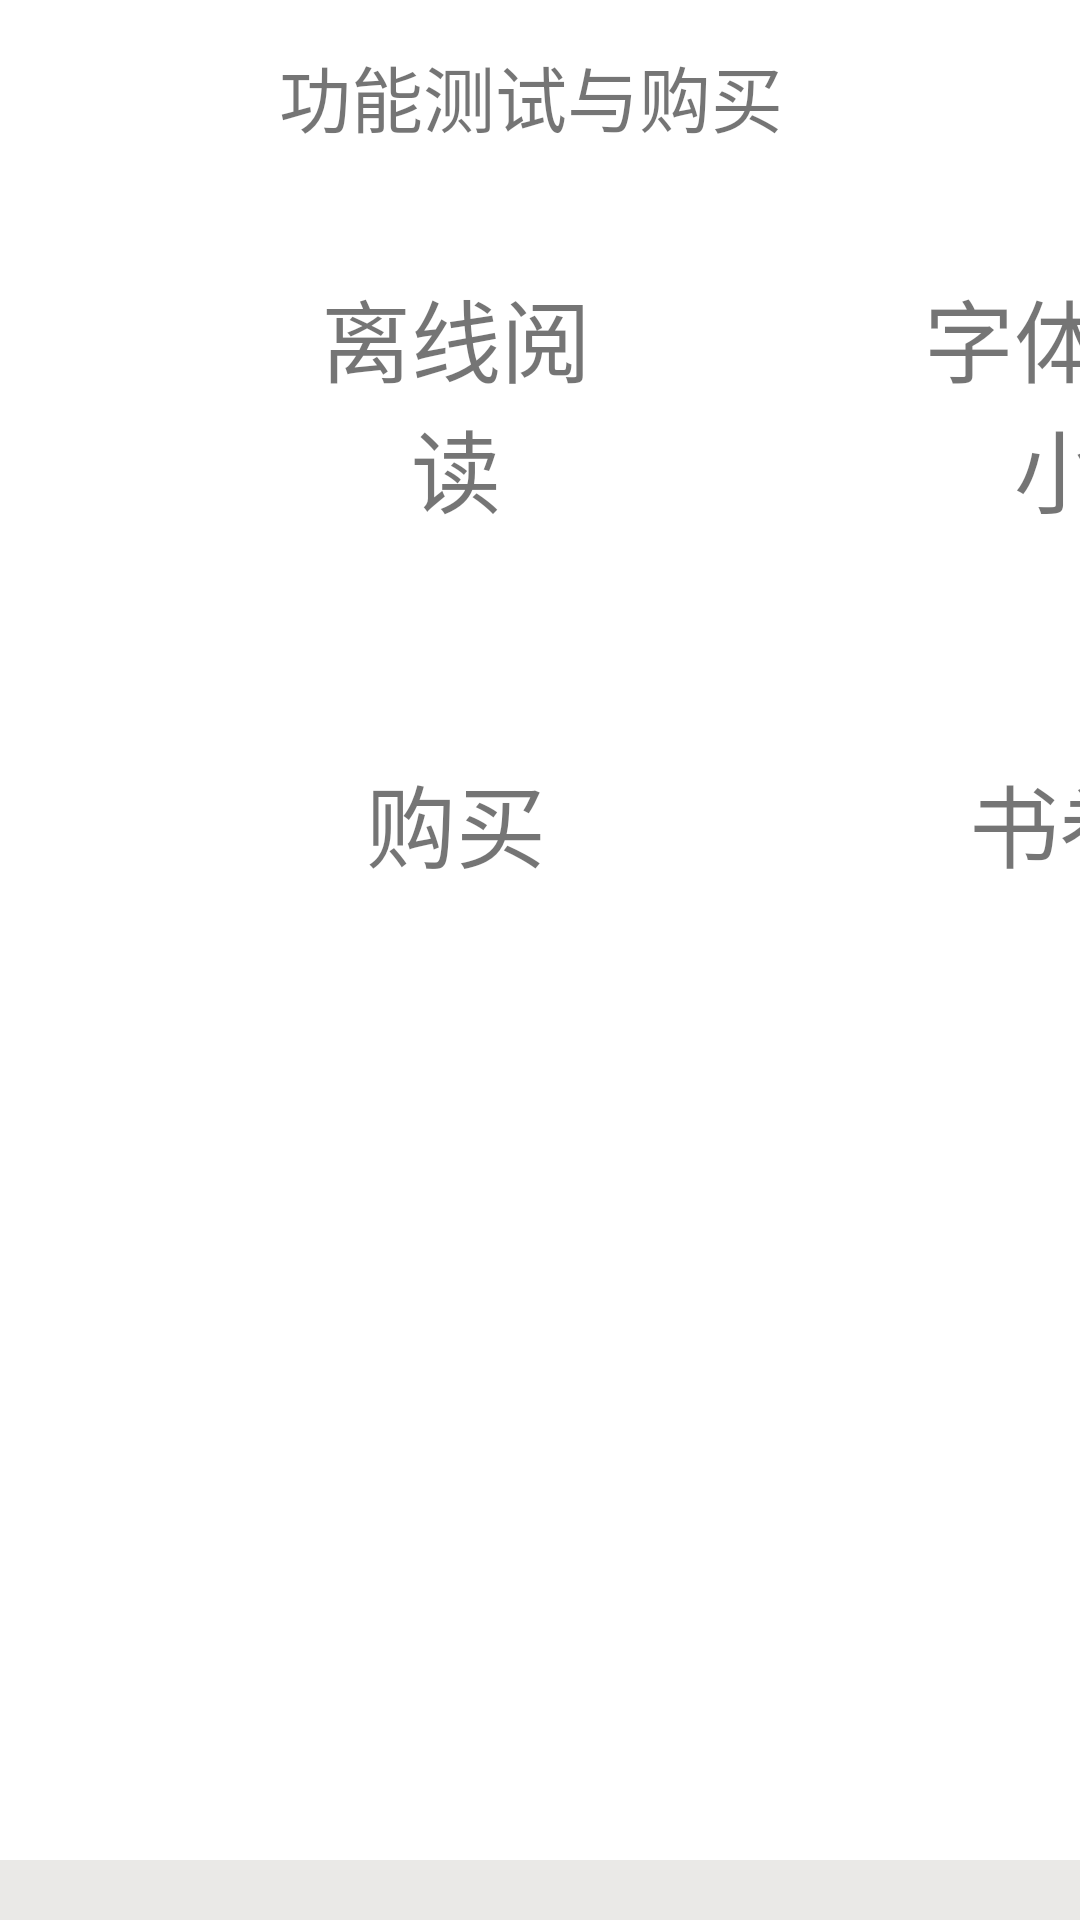

Layout XML and referenced resources for this Android screen:
<!-- AndroidManifest.xml: application theme Theme.Book222 -->
<!-- res/layout/fragment_d.xml -->
<?xml version="1.0" encoding="utf-8"?>
<FrameLayout xmlns:android="http://schemas.android.com/apk/res/android"
    android:layout_width="match_parent"
    android:layout_height="match_parent"
    xmlns:app="http://schemas.android.com/apk/res-auto">

    


    

    <LinearLayout
        android:layout_width="match_parent"
        android:layout_height="match_parent"
        android:orientation="vertical">

        
        <TextView
            android:layout_width="match_parent"
            android:layout_height="0dp"
            android:layout_weight="1"
            android:gravity="center"
            android:text="功能测试与购买
"
            android:textSize="24sp" />

        
        <GridLayout
            android:layout_width="match_parent"
            android:layout_height="0dp"
            android:layout_weight="9"
            android:columnCount="6"
            android:rowCount="3">

            


            <LinearLayout
                android:id="@+id/button10"
                android:layout_width="201dp"
                android:layout_height="140dp"
                android:layout_row="0"
                android:layout_column="0"
                android:orientation="horizontal">

                <ImageView
                    android:layout_width="105dp"
                    android:layout_height="match_parent"
                    android:src="@drawable/logo" />

                <TextView
                    android:layout_width="94dp"
                    android:layout_height="match_parent"
                    android:gravity="center"
                    android:text="离线阅读"
                    android:textSize="30sp" />

            </LinearLayout>

            <LinearLayout
                android:id="@+id/button11"
                android:layout_width="201dp"
                android:layout_height="140dp"
                android:layout_row="0"
                android:layout_column="1"
                android:orientation="horizontal">

                <ImageView
                    android:layout_width="105dp"
                    android:layout_height="match_parent"
                    android:src="@drawable/logo" />

                <TextView
                    android:layout_width="94dp"
                    android:layout_height="match_parent"
                    android:gravity="center"
                    android:text="字体大小"
                    android:textSize="30sp" />

            </LinearLayout>


            <LinearLayout
                android:id="@+id/button12"
                android:layout_width="201dp"
                android:layout_height="140dp"
                android:layout_row="1"
                android:layout_column="0"
                android:orientation="horizontal">

                <ImageView
                    android:layout_width="105dp"
                    android:layout_height="match_parent"
                    android:src="@drawable/logo" />

                <TextView
                    android:layout_width="94dp"
                    android:layout_height="match_parent"
                    android:gravity="center"
                    android:text="购买"
                    android:textSize="30sp" />

            </LinearLayout>

            <LinearLayout
                android:id="@+id/button13"
                android:layout_width="201dp"
                android:layout_height="140dp"
                android:layout_row="1"
                android:layout_column="1"
                android:orientation="horizontal">

                <ImageView
                    android:layout_width="105dp"
                    android:layout_height="match_parent"
                    android:src="@drawable/logo" />

                <TextView
                    android:layout_width="94dp"
                    android:layout_height="match_parent"
                    android:gravity="center"
                    android:text="书卷"
                    android:textSize="30sp" />

            </LinearLayout>


        </GridLayout>
    </LinearLayout>

    
    <LinearLayout
        android:layout_width="match_parent"
        android:layout_height="wrap_content"
        android:layout_gravity="bottom"
        android:background="#EAE9E7"
        android:orientation="horizontal"
        android:padding="10dp">
    </LinearLayout>

</FrameLayout>
<!-- resources referenced by this layout -->
<resources>
  <style name="Theme.Book222" parent="Theme.MaterialComponents.DayNight.DarkActionBar">
          
          <item name="colorPrimary">@color/purple_500</item>
          <item name="colorPrimaryVariant">@color/purple_700</item>
          <item name="colorOnPrimary">@color/white</item>
          
          <item name="colorSecondary">@color/teal_200</item>
          <item name="colorSecondaryVariant">@color/teal_700</item>
          <item name="colorOnSecondary">@color/black</item>
          
          <item name="android:statusBarColor" tools:targetApi="l">?attr/colorPrimaryVariant</item>
          
      </style>
  <color name="purple_500">#FF6200EE</color>
  <color name="purple_700">#FF3700B3</color>
  <color name="white">#FFFFFFFF</color>
  <color name="teal_200">#FF03DAC5</color>
  <color name="teal_700">#FF018786</color>
  <color name="black">#FF000000</color>
</resources>
